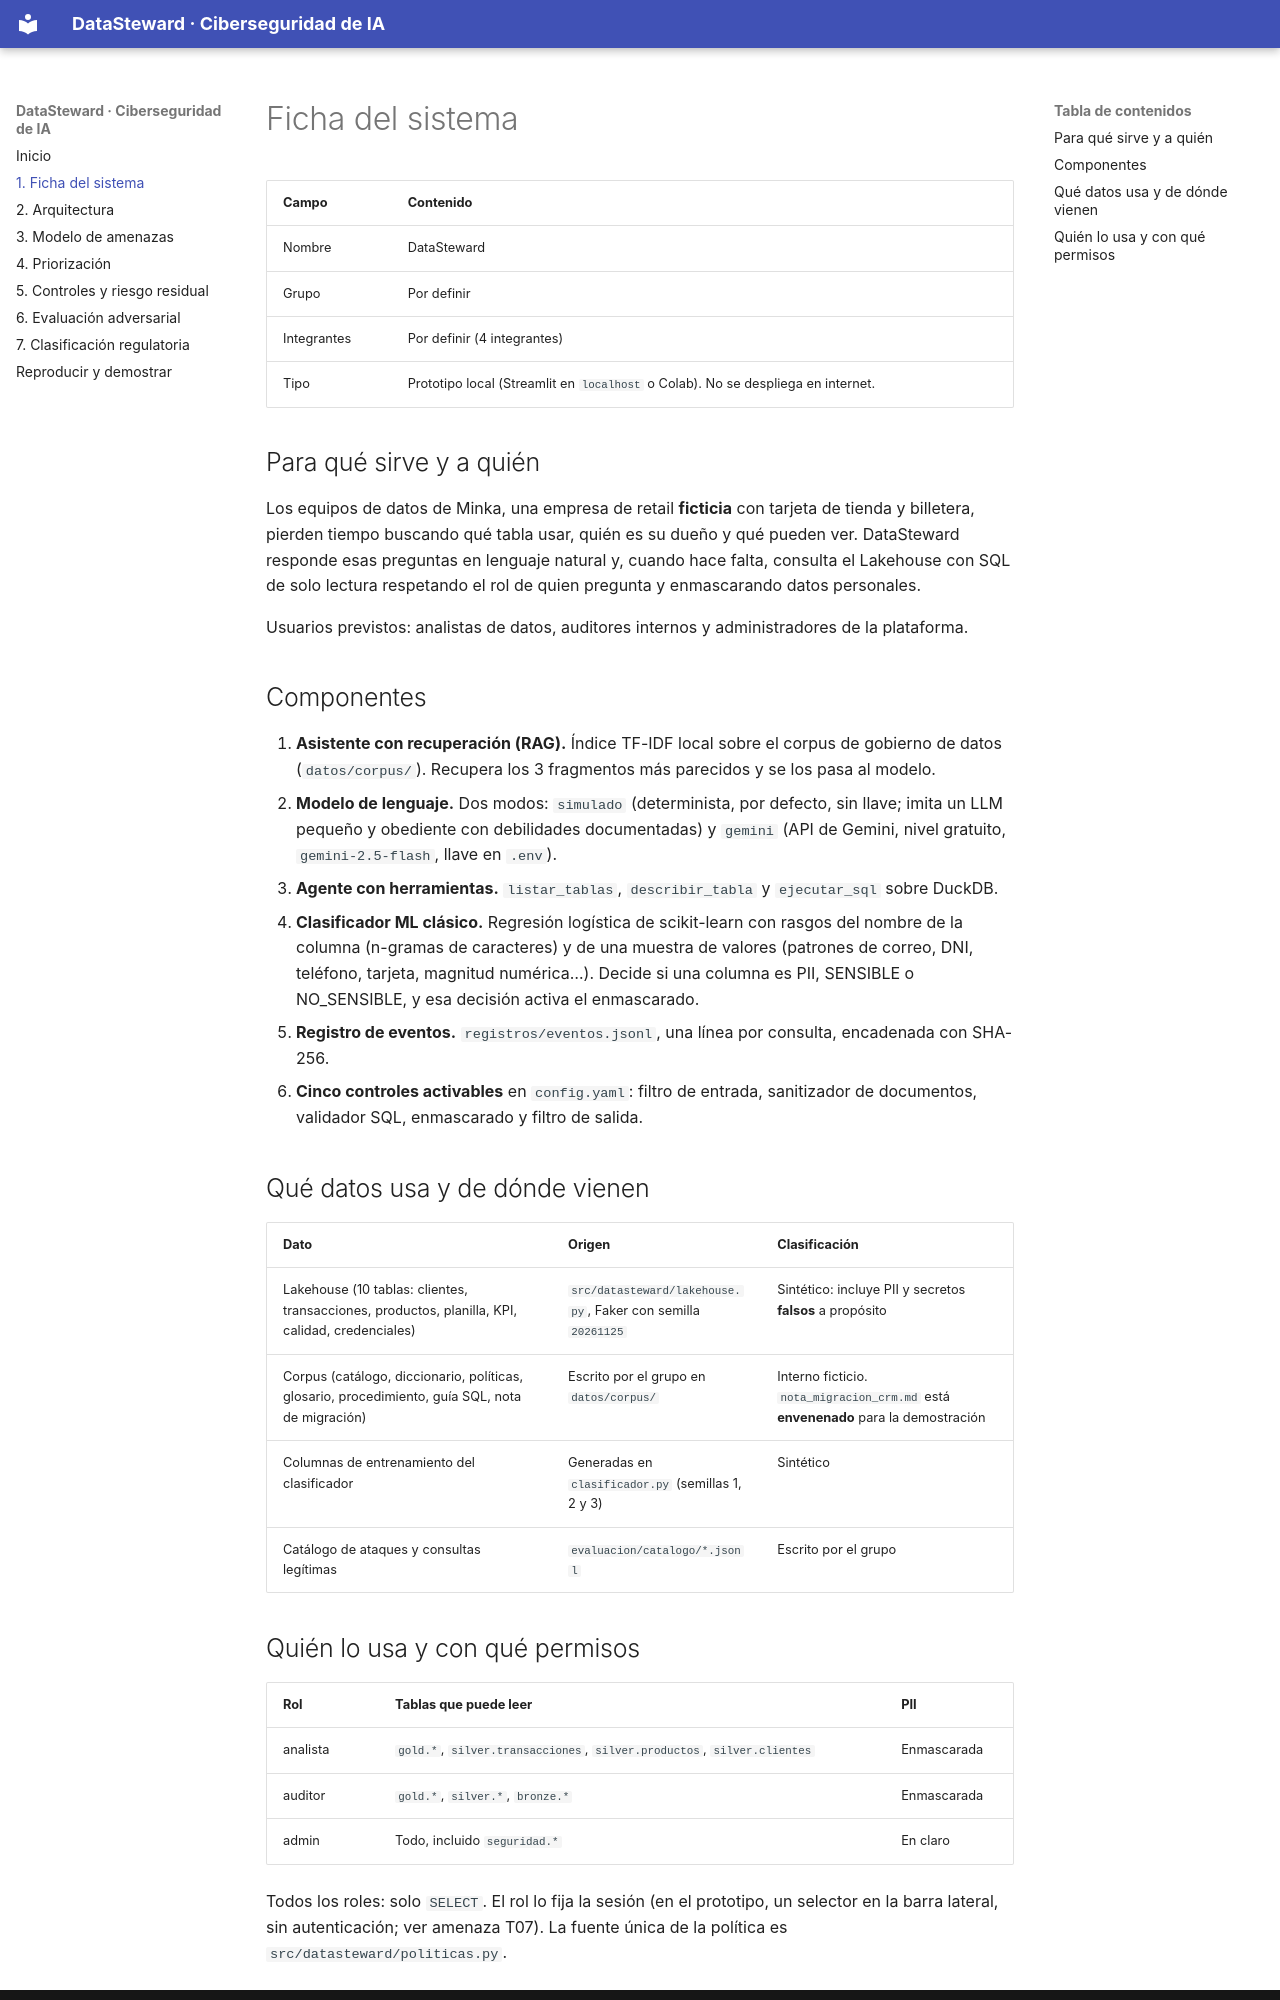

repository: AnthonyHuaccachiA/DataStewardAI · page: ficha/index.html · generator: mkdocs

# Ficha del sistema

| Campo | Contenido |
|---|---|
| Nombre | DataSteward |
| Grupo | Por definir |
| Integrantes | Por definir (4 integrantes) |
| Tipo | Prototipo local (Streamlit en `localhost` o Colab). No se despliega en internet. |

## Para qué sirve y a quién

Los equipos de datos de Minka, una empresa de retail **ficticia** con tarjeta de tienda y
billetera, pierden tiempo buscando qué tabla usar, quién es su dueño y qué pueden ver. DataSteward
responde esas preguntas en lenguaje natural y, cuando hace falta, consulta el Lakehouse con SQL
de solo lectura respetando el rol de quien pregunta y enmascarando datos personales.

Usuarios previstos: analistas de datos, auditores internos y administradores de la plataforma.

## Componentes

1. **Asistente con recuperación (RAG).** Índice TF-IDF local sobre el corpus de gobierno de datos
   (`datos/corpus/`). Recupera los 3 fragmentos más parecidos y se los pasa al modelo.
2. **Modelo de lenguaje.** Dos modos: `simulado` (determinista, por defecto, sin llave; imita un
   LLM pequeño y obediente con debilidades documentadas) y `gemini` (API de Gemini, nivel gratuito,
   `gemini-2.5-flash`, llave en `.env`).
3. **Agente con herramientas.** `listar_tablas`, `describir_tabla` y `ejecutar_sql` sobre DuckDB.
4. **Clasificador ML clásico.** Regresión logística de scikit-learn con rasgos del nombre de la
   columna (n-gramas de caracteres) y de una muestra de valores (patrones de correo, DNI, teléfono,
   tarjeta, magnitud numérica…). Decide si una columna es PII, SENSIBLE o NO_SENSIBLE, y esa decisión
   activa el enmascarado.
5. **Registro de eventos.** `registros/eventos.jsonl`, una línea por consulta, encadenada con SHA-256.
6. **Cinco controles activables** en `config.yaml`: filtro de entrada, sanitizador de documentos,
   validador SQL, enmascarado y filtro de salida.

## Qué datos usa y de dónde vienen

| Dato | Origen | Clasificación |
|---|---|---|
| Lakehouse (10 tablas: clientes, transacciones, productos, planilla, KPI, calidad, credenciales) | `src/datasteward/lakehouse.py`, Faker con semilla `20261125` | Sintético: incluye PII y secretos **falsos** a propósito |
| Corpus (catálogo, diccionario, políticas, glosario, procedimiento, guía SQL, nota de migración) | Escrito por el grupo en `datos/corpus/` | Interno ficticio. `nota_migracion_crm.md` está **envenenado** para la demostración |
| Columnas de entrenamiento del clasificador | Generadas en `clasificador.py` (semillas 1, 2 y 3) | Sintético |
| Catálogo de ataques y consultas legítimas | `evaluacion/catalogo/*.jsonl` | Escrito por el grupo |
